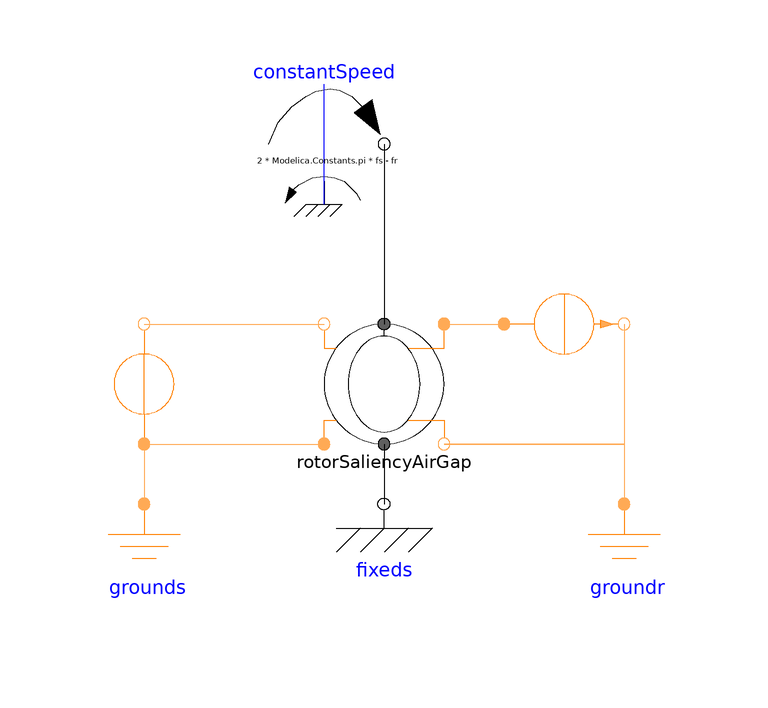

The component connection diagram of the Modelica model below, drawn from its own Placement and Line annotations.

model Example_AirGap2
        import QuasiStationaryFundamentalWave = QuasiStaticFundamentalWave;
        extends Modelica.Icons.Example;
        parameter Modelica.SIunits.Frequency fs = 1 "Stator supply frequency";
        parameter Modelica.SIunits.Frequency fr = 2/3 "Rotor supply frequency";
        Sources.ConstantMagneticPotentialDifference
          constantMagneticPotentialDifference(     V_m=Complex(re=0, im=1), f=fs)
                                                   annotation (Placement(
              transformation(
              extent={{-10,-10},{10,10}},
              rotation=90,
              origin={-40,0})));
        QuasiStationaryFundamentalWave.Components.Ground grounds
          annotation (Placement(transformation(extent={{-50,-40},{-30,-20}})));
        QuasiStationaryFundamentalWave.Components.Ground groundr
          annotation (Placement(transformation(extent={{30,-40},{50,-20}})));
        QuasiStationaryFundamentalWave.BasicMachines.Components.RotorSaliencyAirGap
          rotorSaliencyAirGap(p=1, L0(d=1, q=1))
          annotation (Placement(transformation(extent={{-10,-10},{10,10}})));
        Modelica.Mechanics.Rotational.Components.Fixed fixeds
          annotation (Placement(transformation(extent={{-10,-30},{10,-10}})));
        Modelica.Mechanics.Rotational.Sources.ConstantSpeed constantSpeed(w_fixed=2
              *Modelica.Constants.pi*(fs - fr))
          annotation (Placement(transformation(extent={{-20,30},{0,50}})));
        QuasiStationaryFundamentalWave.Sources.ConstantFlux  reluctance(Phi=Complex(
              re=1, im=1), f=fr)
          annotation (Placement(transformation(extent={{20,0},{40,20}})));
      equation
        connect(rotorSaliencyAirGap.port_rn, groundr.port_p) annotation (Line(
            points={{10,-10},{40,-10},{40,-20}},
            color={255,170,85},
            smooth=Smooth.None));
        connect(rotorSaliencyAirGap.support, fixeds.flange)
                                                           annotation (Line(
            points={{0,-10},{0,-20}},
            color={0,0,0},
            smooth=Smooth.None));
        connect(constantMagneticPotentialDifference.port_p, grounds.port_p)
          annotation (Line(
            points={{-40,-10},{-40,-20}},
            color={255,170,85},
            smooth=Smooth.None));
        connect(constantMagneticPotentialDifference.port_p, rotorSaliencyAirGap.port_sp)
          annotation (Line(
            points={{-40,-10},{-10,-10}},
            color={255,170,85},
            smooth=Smooth.None));
        connect(constantMagneticPotentialDifference.port_n, rotorSaliencyAirGap.port_sn)
          annotation (Line(
            points={{-40,10},{-10,10}},
            color={255,170,85},
            smooth=Smooth.None));
        connect(constantSpeed.flange, rotorSaliencyAirGap.flange_a) annotation (Line(
            points={{0,40},{4.44089e-16,40},{4.44089e-16,10}},
            color={0,0,0},
            smooth=Smooth.None));
        connect(rotorSaliencyAirGap.port_rp, reluctance.port_p) annotation (Line(
            points={{10,10},{20,10}},
            color={255,170,85},
            smooth=Smooth.None));
        connect(reluctance.port_n, rotorSaliencyAirGap.port_rn) annotation (Line(
            points={{40,10},{40,-10},{10,-10}},
            color={255,170,85},
            smooth=Smooth.None));
        annotation (Diagram(coordinateSystem(preserveAspectRatio=false, extent={{-100,
                  -100},{100,100}}), graphics));
      end Example_AirGap2;